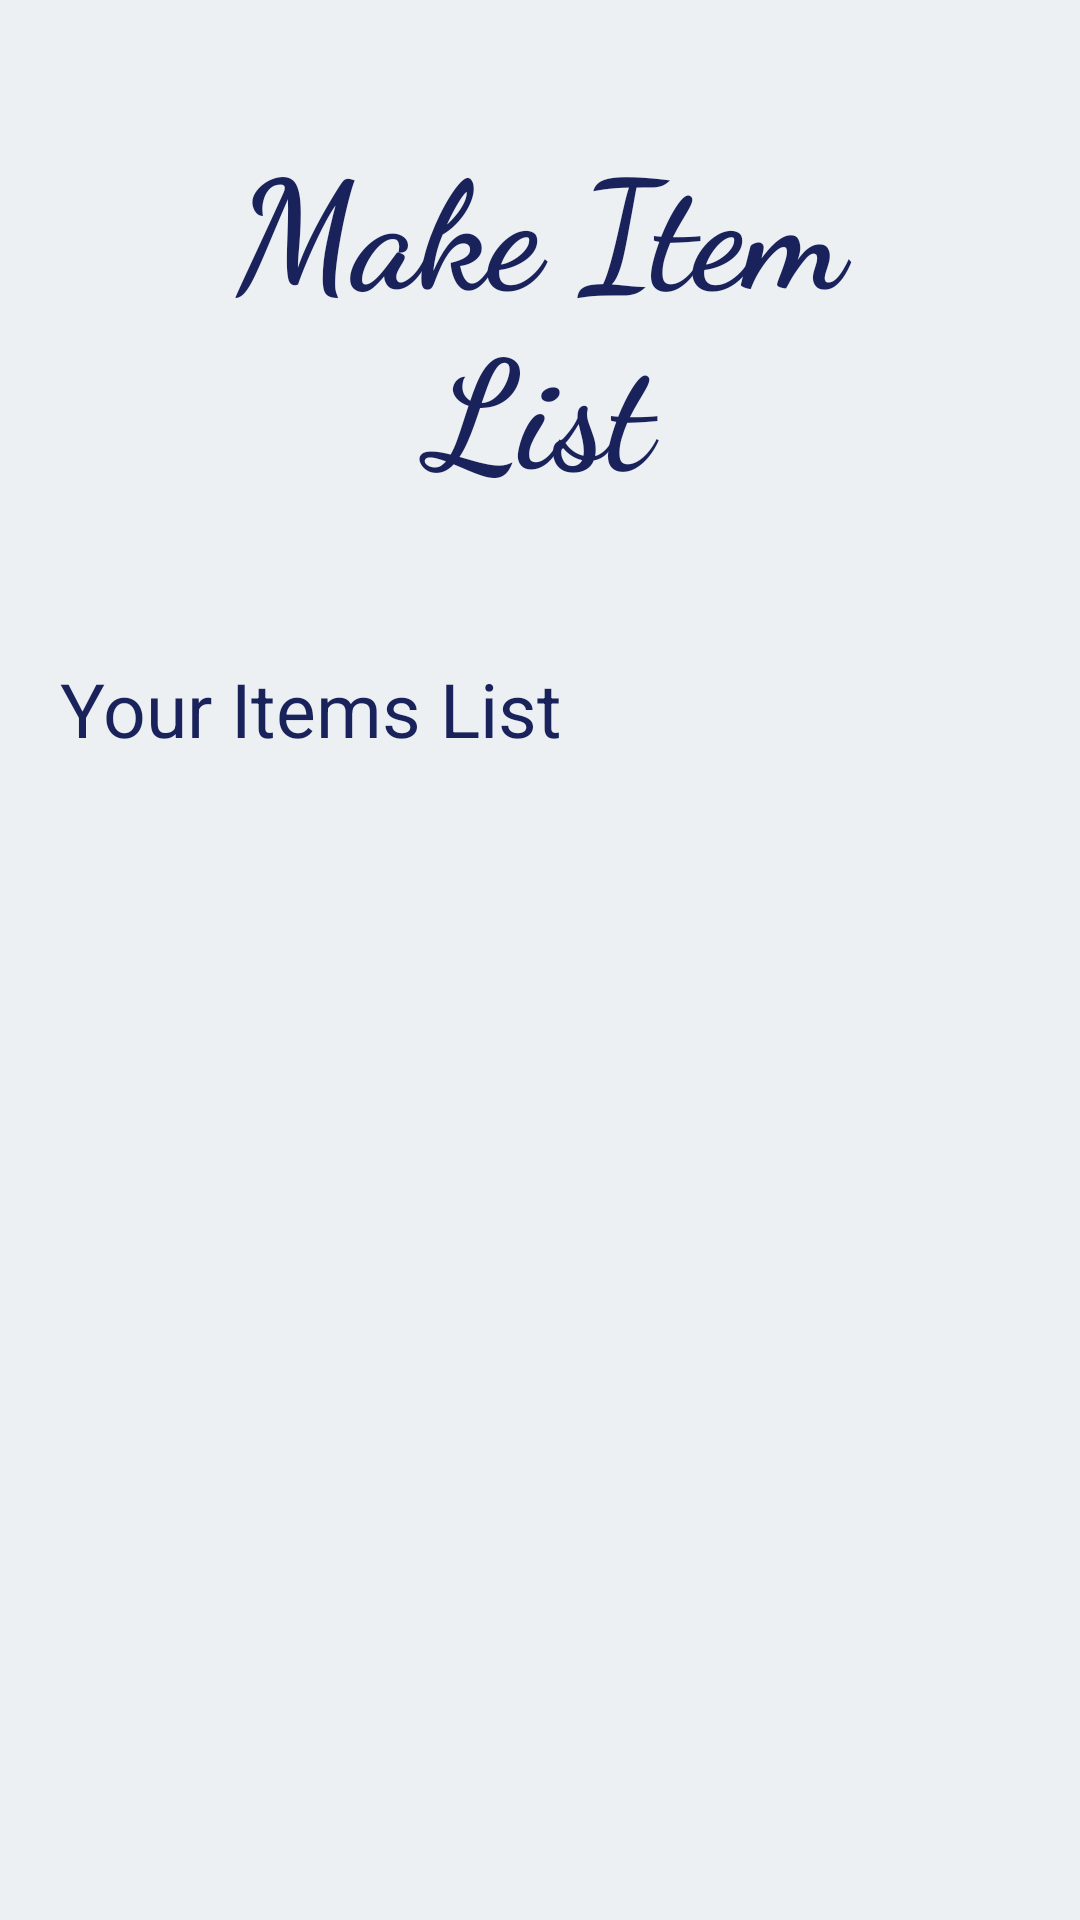

This screen was rendered from an Android layout file. Write that file and the resources it references.
<!-- AndroidManifest.xml: application theme AppTheme -->
<!-- res/layout/activity_home.xml -->
<?xml version="1.0" encoding="utf-8"?>
<RelativeLayout xmlns:android="http://schemas.android.com/apk/res/android"
    xmlns:app="http://schemas.android.com/apk/res-auto"
    xmlns:tools="http://schemas.android.com/tools"
    android:layout_width="match_parent"
    android:layout_height="match_parent"
    android:background="@color/bg"
    tools:context=".Home">

    <RelativeLayout
        android:layout_width="match_parent"
        android:layout_margin="20dp"
        android:layout_height="match_parent">

    <TextView
        android:id="@+id/logo"
        android:layout_width="match_parent"
        android:layout_height="wrap_content"
        android:fontFamily="cursive"
        android:gravity="center"
        android:layout_margin="20dp"
        android:text="Make Item List"
        android:textColor="@color/black"
        android:textSize="50dp"
        android:textStyle="bold" />

    <TextView
        android:layout_width="match_parent"
        android:layout_below="@id/logo"
        android:layout_marginTop="30dp"
        android:layout_height="wrap_content"
        android:id="@+id/t1"
        android:textColor="@color/black"
        android:textSize="25sp"
        android:text="Your Items List "/>


    <ListView
        android:layout_below="@id/t1"
        android:id="@+id/lv"
        android:layout_width="match_parent"
        android:layout_height="300dp"
        android:layout_marginTop="20dp" />

    <TextView
        android:layout_width="match_parent"
        android:layout_below="@id/lv"
        android:layout_marginTop="10dp"
        android:layout_height="wrap_content"
        android:id="@+id/t2"
        android:textColor="@color/black"
        android:textSize="25sp"
        android:layout_margin="20dp"
        android:gravity="center"
        android:text="OR"/>

    <LinearLayout
        android:layout_width="wrap_content"
        android:layout_height="wrap_content"
        android:id="@+id/l1"
        android:layout_below="@id/t2"
        android:layout_centerHorizontal="true">
        <Button
            android:id="@+id/add"
            android:layout_below="@id/txtquantity"
            android:layout_width="150dp"
            android:layout_height="wrap_content"
            android:text="Add Item"
            android:background="@drawable/button_round"
            android:shadowColor="@color/shadow"
            android:textColor="@color/bg"
            android:layout_marginRight="50dp"
            android:onClick="addItem" />

        <Button
            android:id="@+id/see"
            android:layout_below="@id/txtquantity"
            android:layout_toRightOf="@id/add"
            android:background="@drawable/button_round"
            android:textColor="@color/bg"
            android:layout_width="150dp"
            android:layout_height="wrap_content"
            android:text="See All Items"
            android:onClick="getAllItems" />

    </LinearLayout>

    <LinearLayout
        android:layout_width="wrap_content"
        android:layout_height="wrap_content"
        android:id="@+id/l2"
        android:layout_marginTop="30dp"
        android:layout_below="@id/l1"
        android:layout_centerHorizontal="true">
        <Button
            android:id="@+id/update"
            android:layout_width="150dp"
            android:layout_height="wrap_content"
            android:text="Update Item"
            android:background="@drawable/button_round"
            android:textColor="@color/bg"
            android:layout_marginRight="50dp"
            android:onClick="updateItem" />
        <Button
            android:id="@+id/delete"
            android:layout_toRightOf="@id/update"
            android:layout_width="150dp"
            android:background="@drawable/button_round"
            android:textColor="@color/bg"
            android:layout_height="wrap_content"
            android:text="Delete Item"
            android:onClick="deleteItem" />
    </LinearLayout>

</RelativeLayout>

</RelativeLayout>
<!-- resources referenced by this layout -->
<resources>
  <color name="bg">#ecf0f3</color>
  <color name="black">#19225A</color>
  <color name="shadow">#8796E7</color>
  <!-- drawable button_round (drawable) -->
  <?xml version="1.0" encoding="utf-8"?>
  <shape xmlns:android="http://schemas.android.com/apk/res/android" android:shape="rectangle">
      <corners android:radius="10dp"/>
      <solid android:color="@color/button"></solid>
      <padding android:left="10dp" android:right="10dp"/>
  </shape>
  <style name="AppTheme" parent="Theme.AppCompat.Light.NoActionBar">
          
          <item name="colorPrimary">@color/shadow</item>
          <item name="colorPrimaryDark">@color/button</item>
          <item name="colorAccent">@color/colorAccent</item>
      </style>
  <color name="button">#354285</color>
  <color name="colorAccent">#D81B60</color>
</resources>
